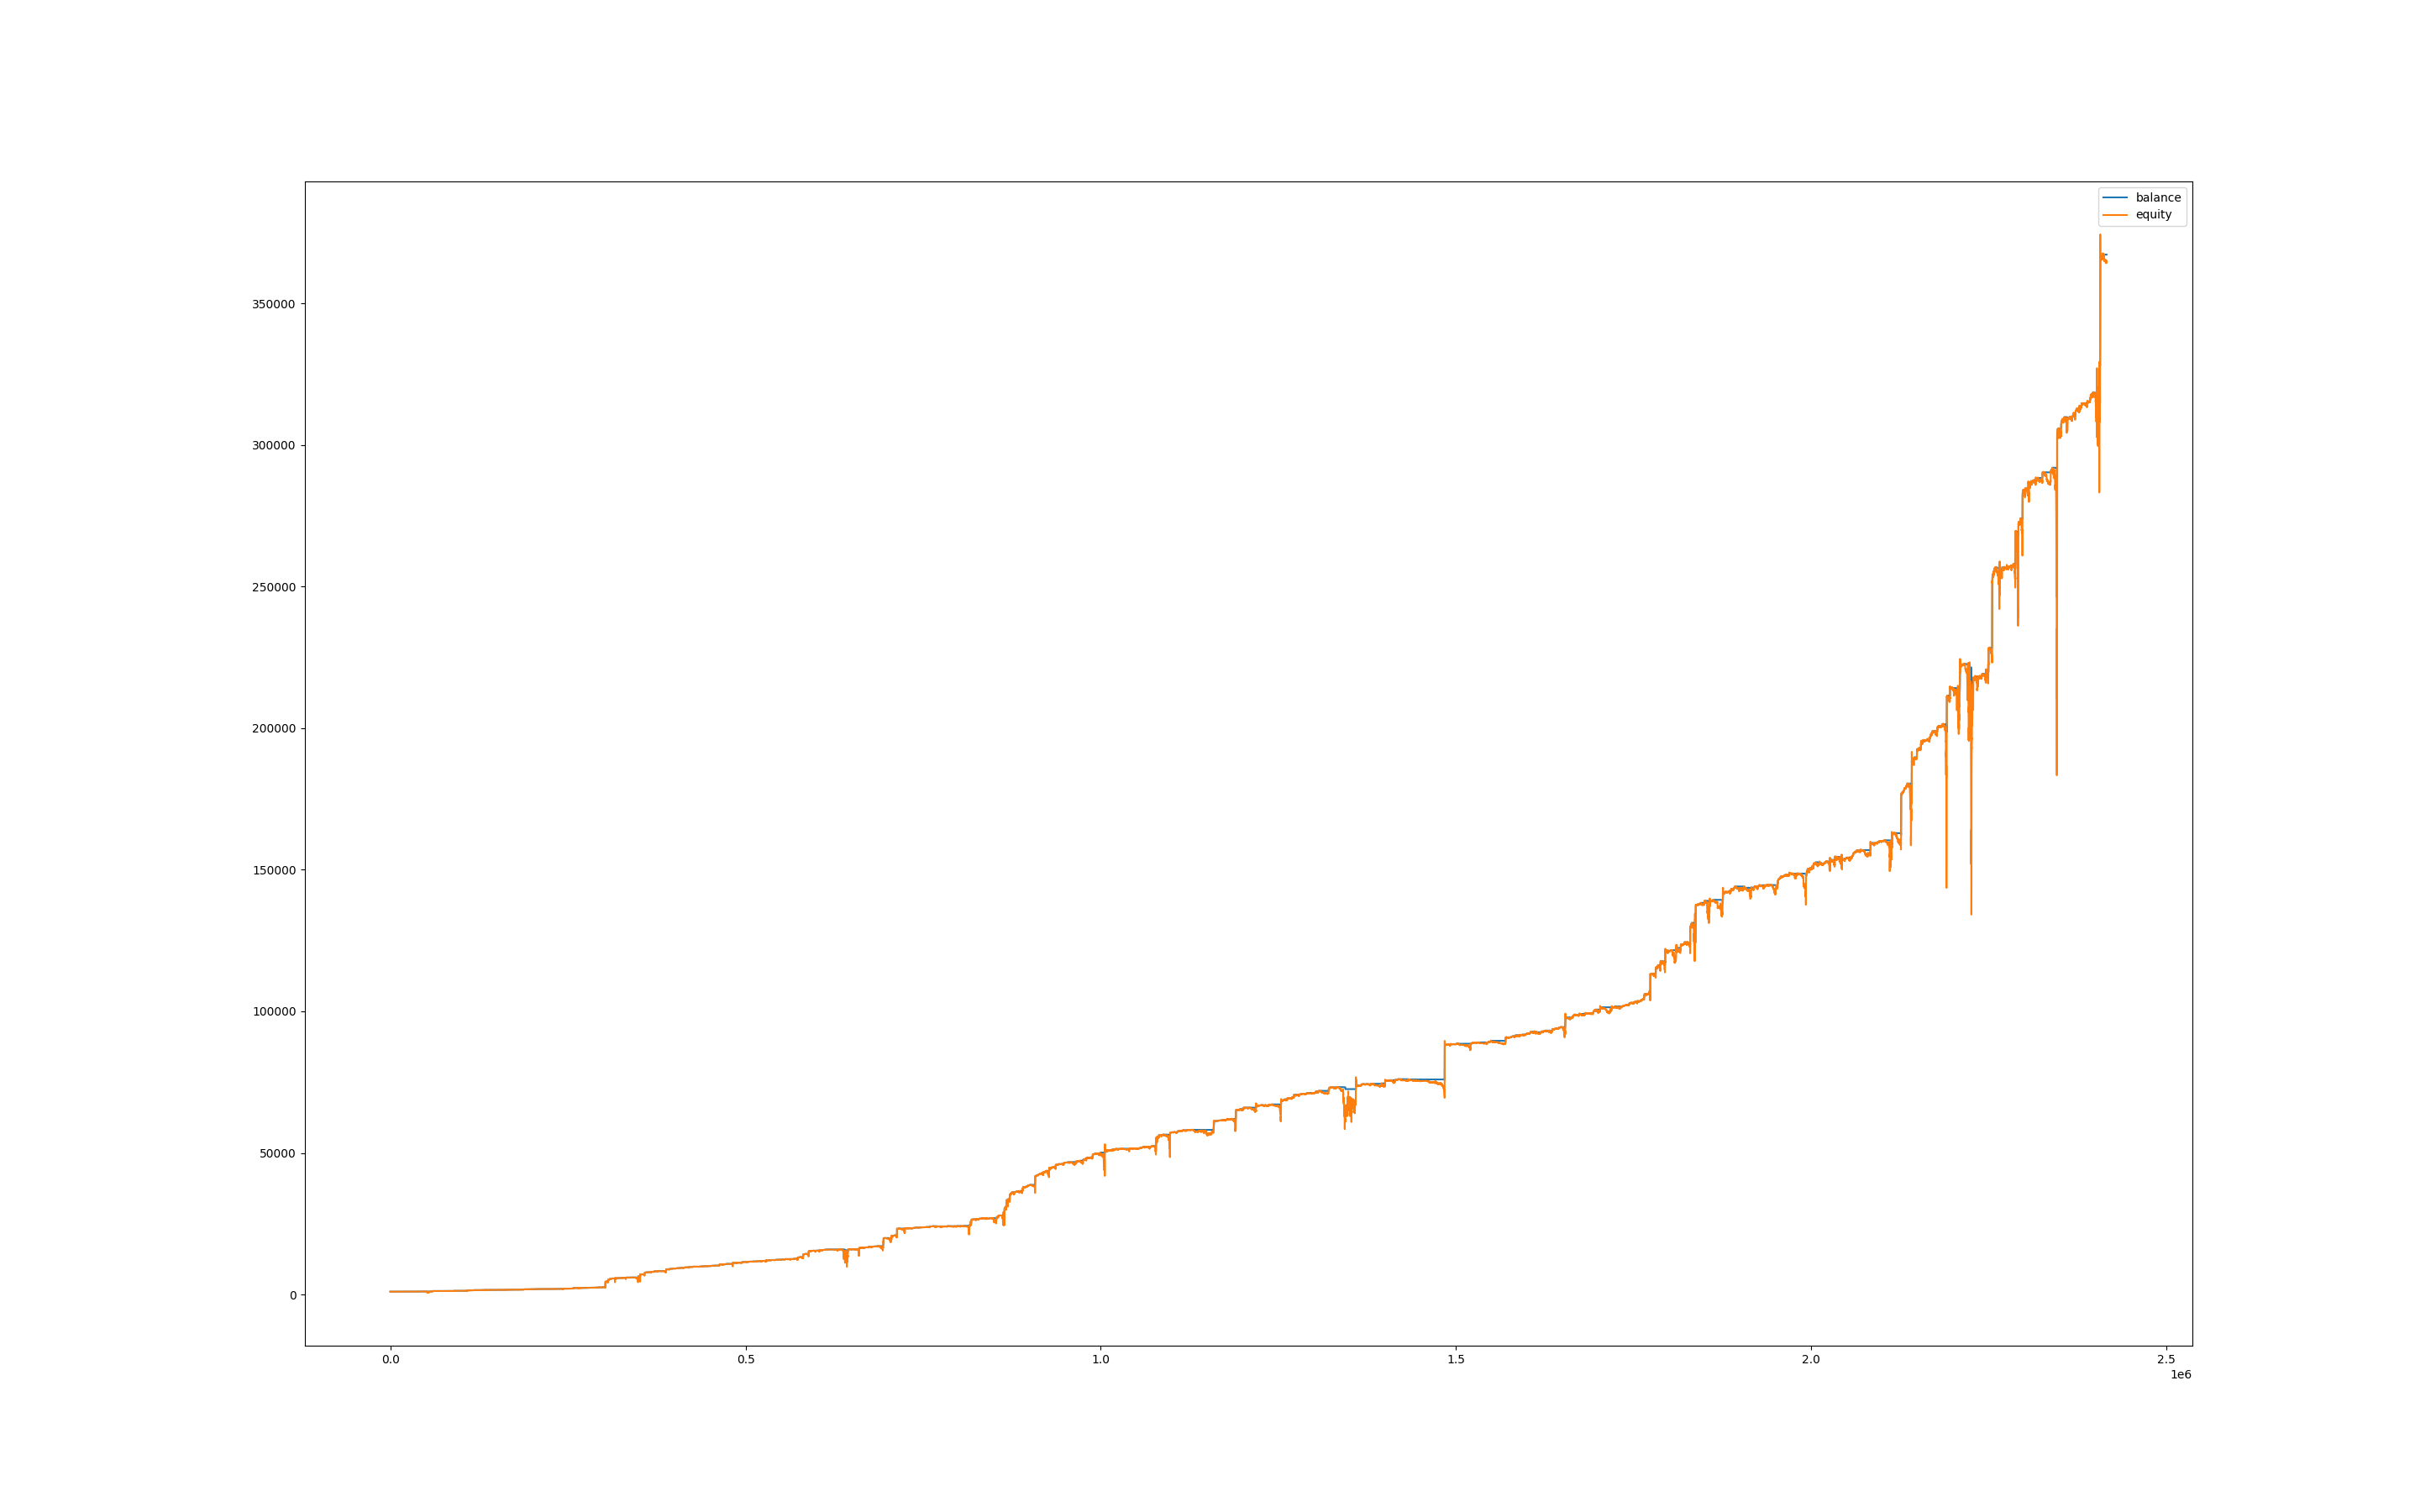

The table this chart was drawn from, first rows:
, balance, equity, balance_btc, equity_btc
0, 1000, 1000, 0.0, 0.0
60, 1000, 1000, 0.0, 0.0
120, 1000, 1000, 0.0, 0.2632
180, 1000, 1000, 0.0, 0.1932
240, 1000, 1001, 0.0, 0.7952
300, 1003, 1003, 0.0, 3.427
360, 1003, 1003, 0.0, 0.0
420, 1003, 1003, 0.0, 0.0
480, 1003, 1003, 0.0, 0.0
540, 1003, 1003, 0.0, 0.0
600, 1003, 1003, 0.0, 0.4104
660, 1003, 1003, 0.0, 0.2025
720, 1003, 1003, 0.0, 0.7965
780, 1003, 1003, 0.0, 0.0
840, 1003, 1002, 0.0, -0.4347
900, 1003, 1003, 0.0, 0.0648
960, 1003, 1004, 0.0, 1.037
1020, 1003, 1003, 0.0, -0.2295
1080, 1003, 1003, 0.0, 0.1755
1140, 1003, 1003, 0.0, 0.1215
1200, 1003, 1003, 0.0, 0.27
1260, 1003, 1004, 0.0, 0.4725
1320, 1003, 1003, 0.0, 0.1485
1380, 1003, 1004, 0.0, 0.6885
1440, 1003, 1004, 0.0, 0.9342
1500, 1008, 1004, 0.0, 1.231
1560, 1008, 1008, 0.0, 0.0
1620, 1008, 1008, 0.0, 0.0
1680, 1008, 1008, 0.0, 0.0
1740, 1008, 1008, 0.0, 0.0
1800, 1008, 1008, 0.0, 0.0
1860, 1008, 1008, 0.0, 0.0
1920, 1008, 1008, 0.0, 0.0
1980, 1008, 1008, 0.0, 0.0
2040, 1008, 1008, 0.0, 0.0
2100, 1008, 1008, 0.0, 0.0
2160, 1008, 1008, 0.0, 0.0
2220, 1008, 1009, 0.0, 0.8242
2280, 1008, 1008, 0.0, -0.8216
2340, 1008, 1008, 0.0, -0.9256
2400, 1008, 1008, 0.0, -0.6266
2460, 1008, 1008, 0.0, -0.8216
2520, 1008, 1008, 0.0, -0.5616
2580, 1008, 1008, 0.0, -0.7176
2640, 1008, 1008, 0.0, -0.3016
2700, 1008, 1008, 0.0, -0.3666
2760, 1008, 1008, 0.0, -0.7566
2820, 1008, 1008, 0.0, -0.2626
2880, 1008, 1008, 0.0, -0.2626
2940, 1008, 1009, 0.0, 0.0364
3000, 1008, 1009, 0.0, 0.6344
3060, 1008, 1008, 0.0, 0.0
3120, 1008, 1008, 0.0, 0.0
3180, 1008, 1008, 0.0, 0.1716
3240, 1008, 1008, 0.0, -0.3224
3300, 1008, 1006, 0.0, -2.181
3360, 1008, 1006, 0.0, -2.233
3420, 1008, 1006, 0.0, -2.415
3480, 1008, 1006, 0.0, -2.129
3540, 1008, 1006, 0.0, -1.882
... 40,202 more rows
